Dataset: dataset (GitHub, RuihaoW/Sonar_Camera_Dataset-SCD-). Classes: foliage, gap.

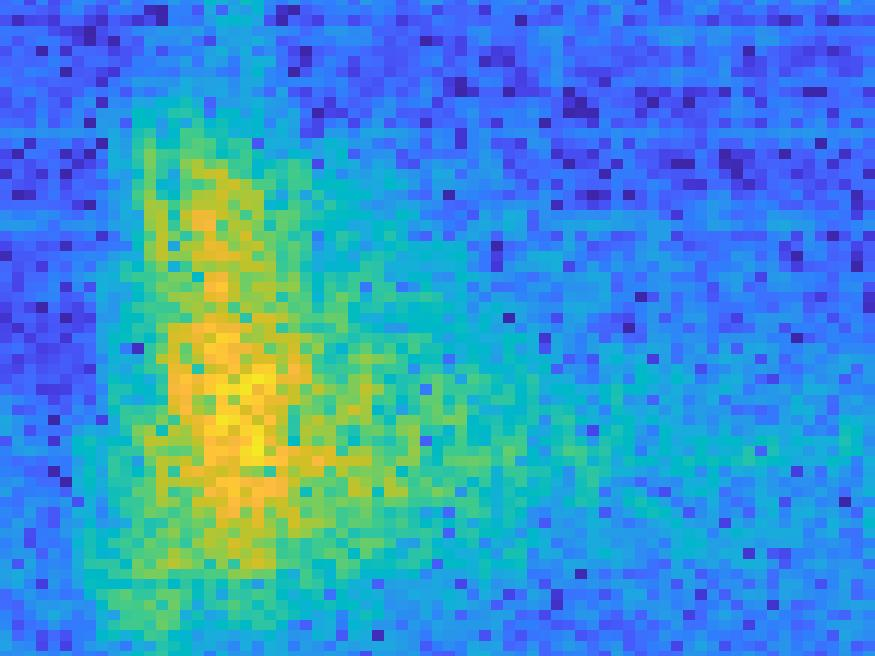
Label: gap

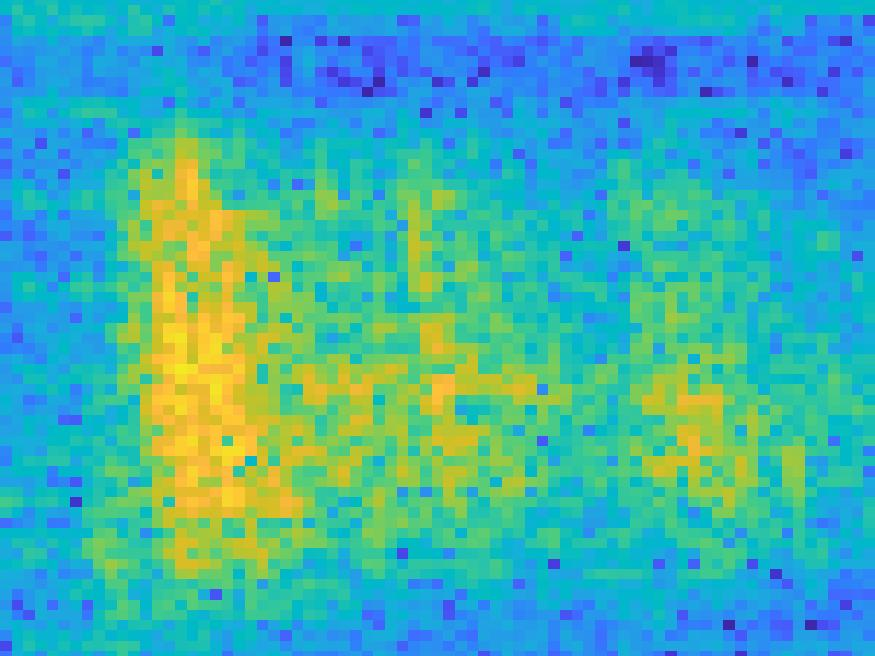
Label: foliage

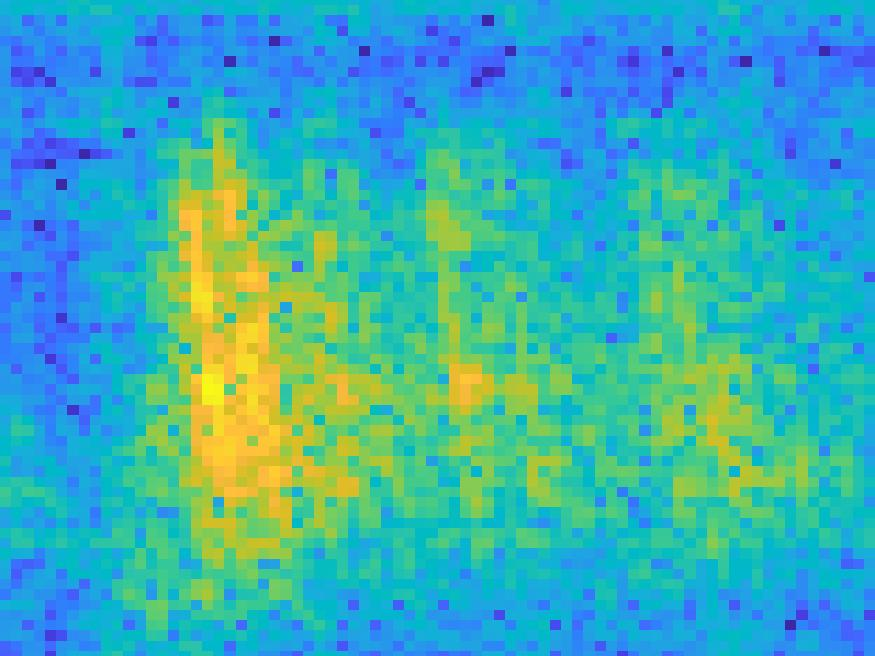
Label: foliage

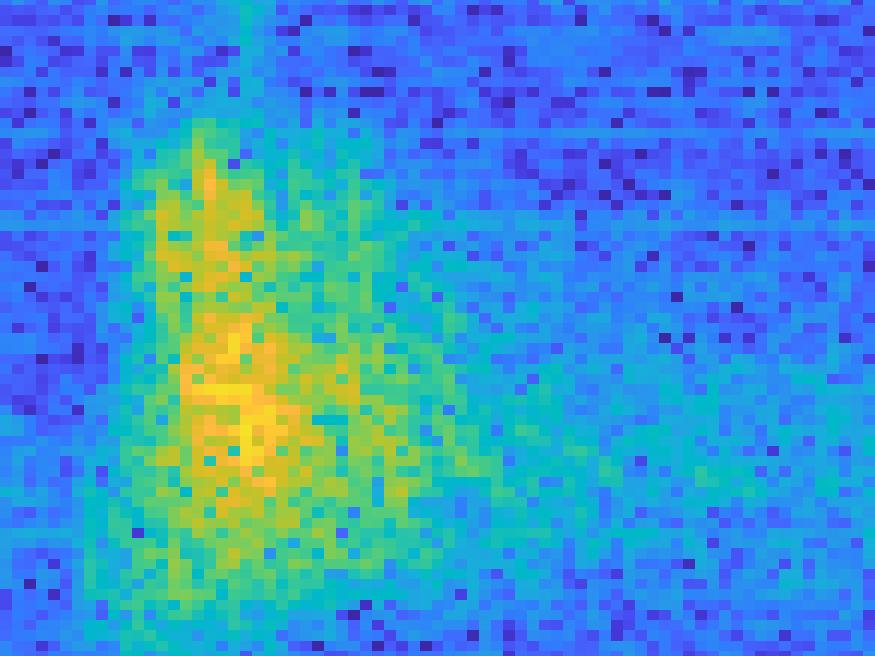
Label: gap

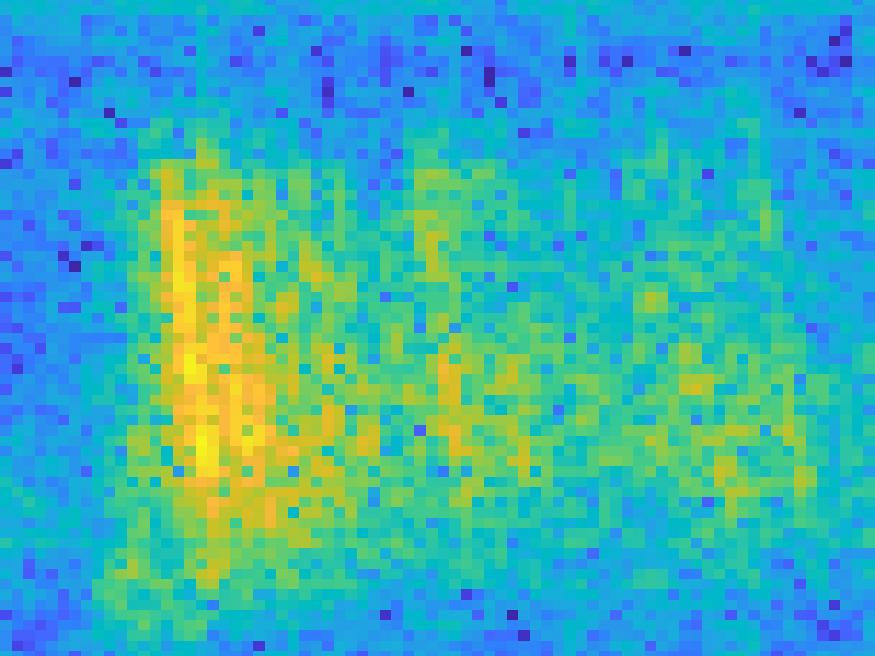
Label: foliage

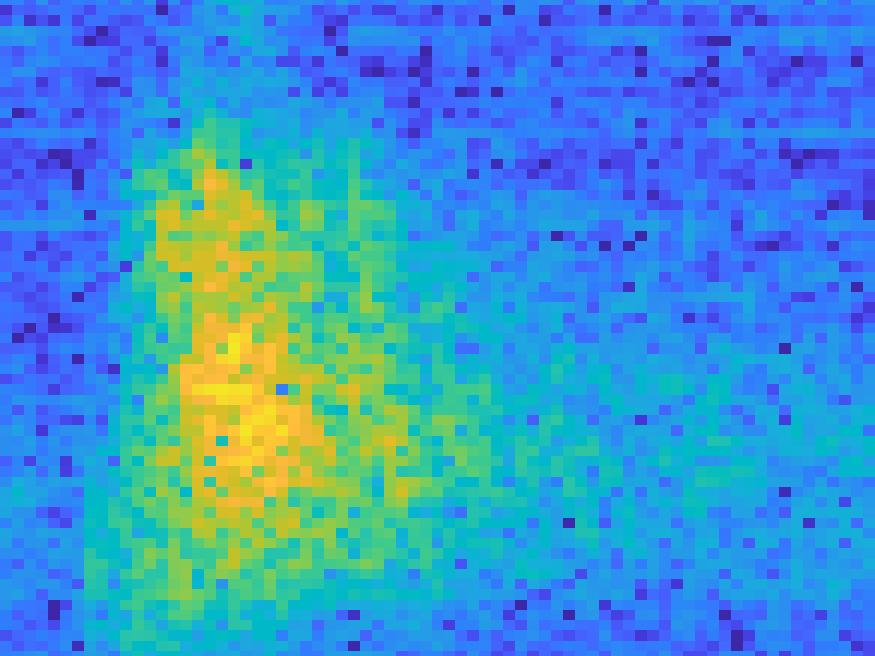
Label: gap
